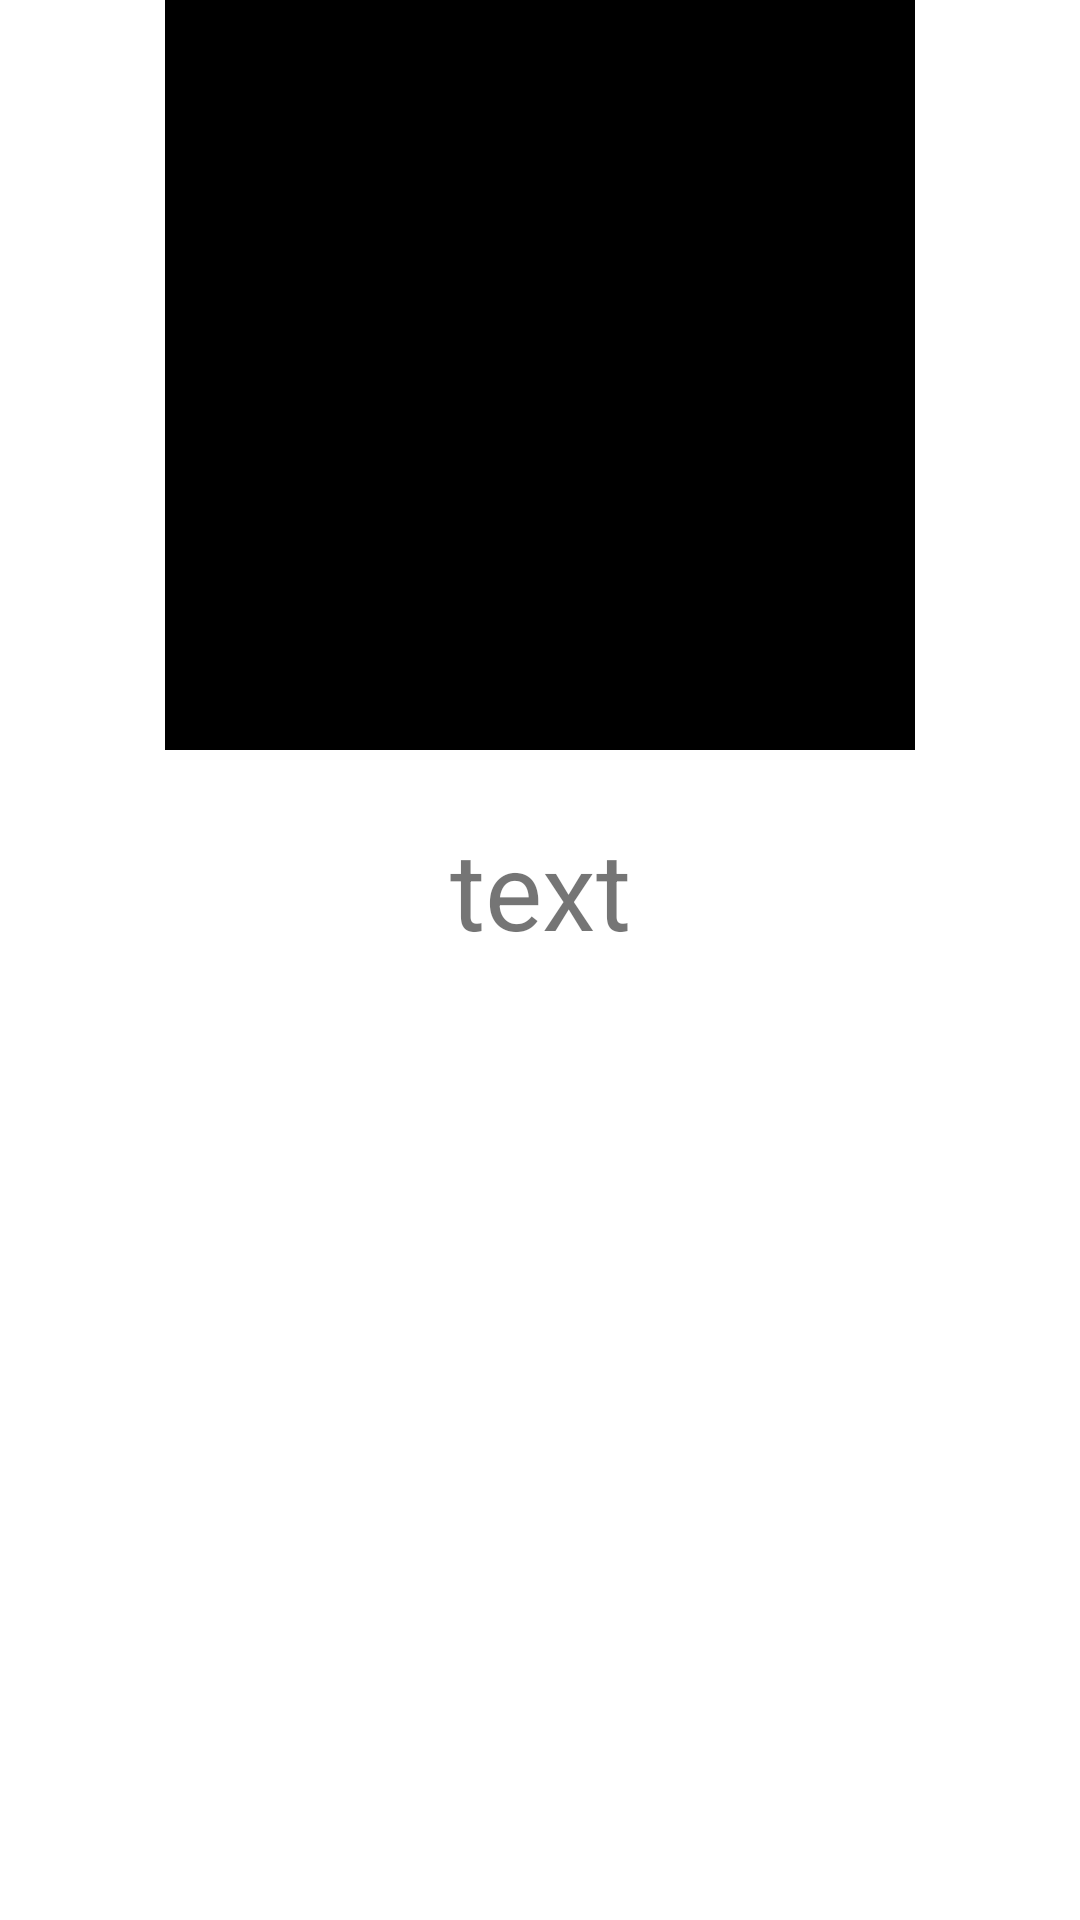

The Android layout XML behind this screen, and the referenced resources:
<!-- AndroidManifest.xml: application theme Theme.RecycleVieww -->
<!-- res/layout/activity_detail.xml -->
<?xml version="1.0" encoding="utf-8"?>
<androidx.constraintlayout.widget.ConstraintLayout xmlns:android="http://schemas.android.com/apk/res/android"
    xmlns:app="http://schemas.android.com/apk/res-auto"
    xmlns:tools="http://schemas.android.com/tools"
    android:layout_width="match_parent"
    android:layout_height="match_parent"
    tools:context=".DetailActivity">

    <ImageView
        android:id="@+id/imageViewNew"
        android:layout_width="250dp"
        android:layout_height="250dp"
        android:src="@color/black"
        app:layout_constraintStart_toStartOf="parent"
        app:layout_constraintEnd_toEndOf="parent"
        app:layout_constraintTop_toTopOf="parent"/>

    <TextView
        android:id="@+id/tvName"
        android:text="text"
        android:textSize="36sp"
        android:layout_width="wrap_content"
        android:layout_height="wrap_content"
        app:layout_constraintTop_toBottomOf="@id/imageViewNew"
        app:layout_constraintStart_toStartOf="parent"
        app:layout_constraintEnd_toEndOf="parent"
        android:layout_marginTop="22dp"/>

    <TextView
        android:id="@+id/infoTextView"
        android:layout_width="wrap_content"
        android:layout_height="wrap_content"
        app:layout_constraintStart_toStartOf="parent"
        app:layout_constraintEnd_toEndOf="parent"
        app:layout_constraintTop_toBottomOf="@id/tvName"
        android:layout_marginTop="32dp"
        android:textSize="36sp"
        android:textColor="@color/black"
        android:textStyle="normal"/>

    <TextView
        android:id="@+id/tv_age"
        android:layout_width="wrap_content"
        android:layout_height="wrap_content"
        app:layout_constraintStart_toStartOf="parent"
        app:layout_constraintEnd_toEndOf="parent"
        app:layout_constraintTop_toBottomOf="@id/infoTextView"
        android:layout_marginTop="32sp"
        android:textSize="36sp"
        android:textColor="@color/black"
        android:textStyle="normal"/>

</androidx.constraintlayout.widget.ConstraintLayout>
<!-- resources referenced by this layout -->
<resources>
  <style name="Theme.RecycleVieww" parent="Theme.MaterialComponents.DayNight.DarkActionBar">
          
          <item name="colorPrimary">@color/purple_500</item>
          <item name="colorPrimaryVariant">@color/purple_700</item>
          <item name="colorOnPrimary">@color/white</item>
          
          <item name="colorSecondary">@color/teal_200</item>
          <item name="colorSecondaryVariant">@color/teal_700</item>
          <item name="colorOnSecondary">@color/black</item>
          
          <item name="android:statusBarColor">?attr/colorPrimaryVariant</item>
          
      </style>
  <!-- not gathered from this repository: default colours our renderer supplied (Android Studio template values) -->
  <color name="purple_500">#FF6200EE</color>
  <color name="purple_700">#FF3700B3</color>
  <color name="teal_200">#FF03DAC5</color>
  <color name="teal_700">#FF018786</color>
  <color name="black">#FF000000</color>
  <color name="white">#FFFFFFFF</color>
</resources>
